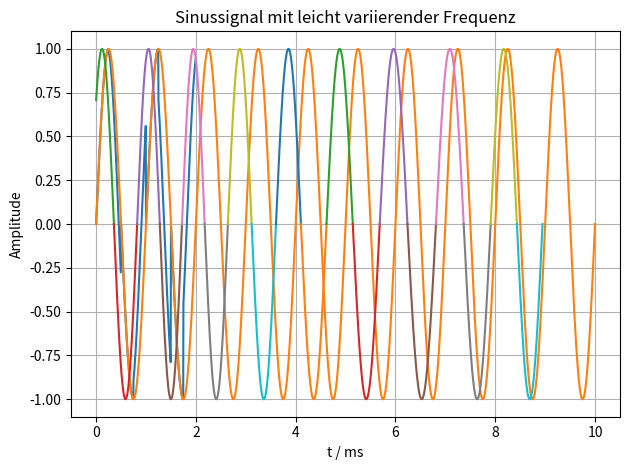
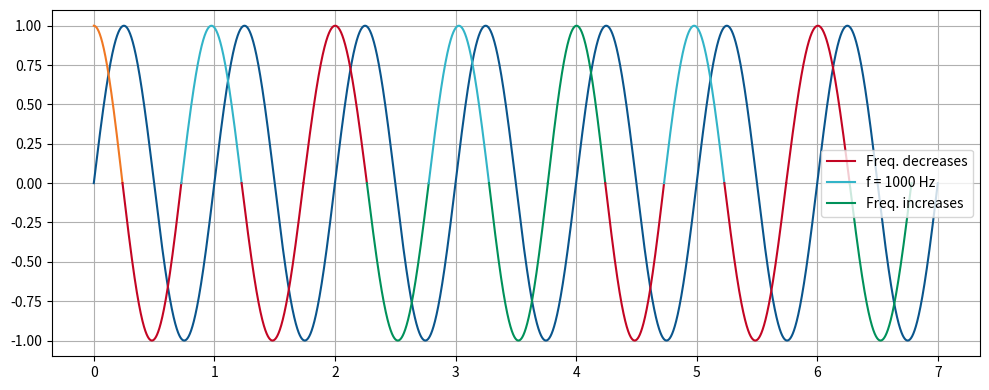

Source code (Python) for these figures, in order:
#!/usr/bin/env python3
# -*- coding: utf-8 -*-
"""
Created on Wed Dec  3 14:30:58 2025

[redacted]
"""


my_blue = (10/255,85/255,140/255)      #x/255 da HTMP bis 255 sene Farbscala hat und Matplotlib bis 1
my_red = (195/255, 5/255, 35/255)
my_green = (0/255, 145/255, 90/255)
my_orange = (240/255, 120/255, 35/255)
my_blue2 = (50/255, 180/255, 200/255)

#%%
import numpy as np
import matplotlib.pyplot as plt

# Grundparameter
f1 = 1000       # Hz, erste Frequenz
f2 = 1100       # Hz, zweite Frequenz
fs = 200000     # Samplingfrequenz
T = 2e-3        # Gesamtdauer in Sekunden

t = np.linspace(0, T, int(fs*T), endpoint=False)

# Zwei Frequenzen, die alle halbe Periode wechseln
signal = np.zeros_like(t)
period = 1/f1    # Periode der Grundfrequenz

for i, ti in enumerate(t):
    if (ti % (period/2)) < (period/4):
        f = f1
    else:
        f = f2
    signal[i] = np.sin(2*np.pi*f*ti)

plt.plot(t*1000, signal)
plt.xlabel("t / ms")
plt.ylabel("Amplitude")
plt.title("Sinussignal mit leicht variierender Frequenz")
plt.grid(True)
plt.tight_layout()
plt.show()

#%%

import numpy as np
import matplotlib.pyplot as plt




def find_zeros(x, y):
    """
    Findet Nullstellen eines diskreten Signals y(x) mittels
    Vorzeichenwechsel + linearer Interpolation.
    
    Parameter:
        x : array_like
            Zeit- bzw. Werte-Achse
        y : array_like
            Signalwerte
    
    Rückgabe:
        zeros : ndarray
            Exakt interpolierte Nullstellenpositionen
    """
    x = np.asarray(x)
    y = np.asarray(y)

    # Indexstellen der Vorzeichenwechsel finden
    idx = np.where(np.diff(np.sign(y)))[0]

    # lineare Interpolation der Nullstelle zwischen idx und idx+1
    zeros = x[idx] - y[idx] * (x[idx+1] - x[idx]) / (y[idx+1] - y[idx])

    return zeros

f_e = 875
f_d = 900
f_c = 925
f_b = 950
f_a = 975

f0 = 1000  # Hz, erste Frequenz

fa = 1025
fb = 1050
fc = 1075

fd = 1100  # Hz, zweite Frequenz
      
fe = 1125
ff = 1150
fg = 1175
fh = 1200

#fs = 200000     # Samplingfrequenz
T = 10e-3        # Gesamtdauer in Sekunden
t = np.linspace(0, T, 200000)

ref_sig = np.sin(f0 * 2*np.pi * t)

# #ns:
# zerof1 = find_zeros(t, sig1)
# zero1 = zerof1[1]
# print(zero1)

# idx_zero = np.searchsorted(t, zero1)
# t_cut = t[:idx_zero]
# sig1_cut = sig1[:idx_zero]

phi0 = np.pi / 4  # 45°

T1 = ((1/fb)/2)*3/4
t1 = np.linspace(0, T1,2000)
sig1 = np.sin(fb * 2*np.pi * t1 + phi0)


zero1 = t1[-1]
T2 = (1/fc)/2
t2 = np.linspace(zero1, zero1 + T2, 2000)
sig2 = -np.sin(2 * np.pi * fc * (t2 - zero1))

zero2 = t2[-1]
T3 = (1/fd)/2
t3 = np.linspace(zero2, zero2 + T3, 2000)
sig3 = np.sin(2 * np.pi * fd * (t3 - zero2))

zero3 = t3[-1]
T4 = (1/fe)/2
t4 = np.linspace(zero3, zero3 + T4, 2000)
sig4 = -np.sin(2 * np.pi * fe * (t4 - zero3))

zero4 = t4[-1]      
T5 = (1/fd)/2
t5 = np.linspace(zero4, zero4 + T5, 2000)
sig5 = np.sin(2 * np.pi * fd * (t5 - zero4))

zero5 = t5[-1]
T6 = (1/fc)/2
t6 = np.linspace(zero5, zero5 + T6, 2000)
sig6 = -np.sin(2 * np.pi * fc * (t6 - zero5))

zero6 = t6[-1]
T7 = (1/fb)/2
t7 = np.linspace(zero6, zero6 + T7, 2000)
sig7 = np.sin(2 * np.pi * fb * (t7 - zero6))

zero7 = t7[-1]
T8 = (1/fa)/2
t8 = np.linspace(zero7, zero7 + T8, 2000)
sig8 = -np.sin(2 * np.pi * fa * (t8 - zero7))

zero8 = t8[-1]
T9 = (1/f0)/2
t9 = np.linspace(zero8, zero8 + T9, 2000)
sig9 = np.sin(2 * np.pi * f0 * (t9 - zero8))

zero9 = t9[-1]
T10 = (1/f_a)/2
t10 = np.linspace(zero9, zero9 + T10, 2000)
sig10 = -np.sin(2 * np.pi * f_a * (t10 - zero9))

zero10 = t10[-1]
T11 = (1/f_b)/2
t11 = np.linspace(zero10, zero10 + T11, 2000)
sig11 = np.sin(2 * np.pi * f_b * (t11- zero10))

zero11 = t11[-1]
T12 = (1/f_c)/2
t12 = np.linspace(zero11, zero11 + T12, 2000)
sig12 = -np.sin(2 * np.pi * f_c * (t12- zero11))

zero12 = t12[-1]
T13 = (1/f_d)/2
t13 = np.linspace(zero12, zero12 + T13, 2000)
sig13 = np.sin(2 * np.pi * f_d * (t13- zero12))

zero13 = t13[-1]
T14 = (1/f_e)/2
t14 = np.linspace(zero13, zero13 + T14, 2000)
sig14 = -np.sin(2 * np.pi * f_e * (t14- zero13))

zero14 = t14[-1]
T15 = (1/f_d)/2
t15 = np.linspace(zero14, zero14 + T15, 2000)
sig15 = np.sin(2 * np.pi * f_d * (t15- zero14))

zero15 = t15[-1]
T16 = (1/f_c)/2
t16 = np.linspace(zero15, zero15 + T16, 2000)
sig16 = -np.sin(2 * np.pi * f_c * (t16- zero15))

zero16 = t16[-1]
T17 = (1/f_b)/2
t17 = np.linspace(zero16, zero16 + T17, 2000)
sig17 = np.sin(2 * np.pi * f_b * (t17- zero16))

zero17 = t17[-1]
T18 = (1/f_a)/2
t18 = np.linspace(zero17, zero17 + T18, 2000)
sig18 = -np.sin(2 * np.pi * f_a * (t18- zero17))




plt.plot(t * 1000,ref_sig)
plt.plot(t1 * 1000, sig1)
plt.plot(t2 * 1000, sig2)
plt.plot(t3 * 1000, sig3)
plt.plot(t4 * 1000, sig4)
plt.plot(t5 * 1000, sig5)
plt.plot(t6 * 1000, sig6)
plt.plot(t7 * 1000, sig7)
plt.plot(t8 * 1000, sig8)
plt.plot(t9 * 1000, sig9)
plt.plot(t10 * 1000, sig10)
plt.plot(t11 * 1000, sig11)
plt.plot(t12 * 1000, sig12)
plt.plot(t13 * 1000, sig13)
plt.plot(t14 * 1000, sig14)
plt.plot(t15 * 1000, sig15)
plt.plot(t16 * 1000, sig16)
plt.plot(t17 * 1000, sig17)
plt.plot(t18 * 1000, sig18)



plt.grid(True)
plt.tight_layout()
plt.show()

#%%

import numpy as np
import matplotlib.pyplot as plt

f_e = 875
f_d = 900
f_c = 925
f_b = 950
f_a = 975

f0 = 1000  # Hz, erste Frequenz

fa = 1025
fb = 1050
fc = 1075

fd = 1100  # Hz, zweite Frequenz
      
fe = 1125
ff = 1150
fg = 1175
fh = 1200

#fs = 200000     # Samplingfrequenz
T = 7e-3        # Gesamtdauer in Sekunden
t = np.linspace(0, T, 200000)

ref_sig = np.sin(f0 * 2*np.pi * t)



T1 = ((1/fb)/2)/2
t1 = np.linspace(0, T1,2000)
sig1 = np.cos(fb * 2*np.pi * t1)


zero1 = t1[-1]
T2 = (1/fa)/2
t2 = np.linspace(zero1, zero1 + T2, 2000)
sig2 = -np.sin(2 * np.pi * fa * (t2 - zero1))

zero2 = t2[-1]
T3 = (1/f0)/2
t3 = np.linspace(zero2, zero2 + T3, 2000)
sig3 = np.sin(2 * np.pi * f0 * (t3 - zero2))

zero3 = t3[-1]
T4 = (1/f_a)/2
t4 = np.linspace(zero3, zero3 + T4, 2000)
sig4 = -np.sin(2 * np.pi * f_a * (t4 - zero3))

zero4 = t4[-1]      
T5 = (1/f_b)/2
t5 = np.linspace(zero4, zero4 + T5, 2000)
sig5 = np.sin(2 * np.pi * f_b * (t5 - zero4))

zero5 = t5[-1]
T6 = (1/f_a)/2
t6 = np.linspace(zero5, zero5 + T6, 2000)
sig6 = -np.sin(2 * np.pi * f_a * (t6 - zero5))

zero6 = t6[-1]
T7 = (1/f0)/2
t7 = np.linspace(zero6, zero6 + T7, 2000)
sig7 = np.sin(2 * np.pi * f0 * (t7 - zero6))

zero7 = t7[-1]
T8 = (1/fa)/2
t8 = np.linspace(zero7, zero7 + T8, 2000)
sig8 = -np.sin(2 * np.pi * fa * (t8 - zero7))

zero8 = t8[-1]
T9 = (1/fb)/2
t9 = np.linspace(zero8, zero8 + T9, 2000)
sig9 = np.sin(2 * np.pi * fb * (t9 - zero8))

zero9 = t9[-1]
T10 = (1/fa)/2
t10 = np.linspace(zero9, zero9 + T10, 2000)
sig10 = -np.sin(2 * np.pi * fa * (t10 - zero9))

zero10 = t10[-1]
T11 = (1/f0)/2
t11 = np.linspace(zero10, zero10 + T11, 2000)
sig11 = np.sin(2 * np.pi * f0 * (t11- zero10))

zero11 = t11[-1]
T12 = (1/f_a)/2
t12 = np.linspace(zero11, zero11 + T12, 2000)
sig12 = -np.sin(2 * np.pi * f_a * (t12- zero11))

zero12 = t12[-1]
T13 = (1/f_b)/2
t13 = np.linspace(zero12, zero12 + T13, 2000)
sig13 = np.sin(2 * np.pi * f_b * (t13- zero12))

zero13 = t13[-1]
T14 = (1/f_a)/2
t14 = np.linspace(zero13, zero13 + T14, 2000)
sig14 = -np.sin(2 * np.pi * f_a * (t14- zero13))

zero14 = t14[-1]
T15 = (1/f_d)/2
t15 = np.linspace(zero14, zero14 + T15, 2000)
sig15 = np.sin(2 * np.pi * f_d * (t15- zero14))

zero15 = t15[-1]
T16 = (1/f_c)/2
t16 = np.linspace(zero15, zero15 + T16, 2000)
sig16 = -np.sin(2 * np.pi * f_c * (t16- zero15))

zero16 = t16[-1]
T17 = (1/f_b)/2
t17 = np.linspace(zero16, zero16 + T17, 2000)
sig17 = np.sin(2 * np.pi * f_b * (t17- zero16))

zero17 = t17[-1]
T18 = (1/f_a)/2
t18 = np.linspace(zero17, zero17 + T18, 2000)
sig18 = -np.sin(2 * np.pi * f_a * (t18- zero17))



plt.figure(figsize=(10,4), dpi = 100)
plt.plot(t * 1000,ref_sig, color = my_blue)
plt.plot(t1 * 1000, sig1, color = my_orange)
plt.plot(t2 * 1000, sig2, color = my_red, label='Freq. decreases')
plt.plot(t3 * 1000, sig3, color = my_blue2, label = 'f = 1000 Hz')
plt.plot(t4 * 1000, sig4, color = my_red)
plt.plot(t5 * 1000, sig5, color = my_red)
plt.plot(t6 * 1000, sig6, color = my_green, label='Freq. increases')
plt.plot(t7 * 1000, sig7, color = my_blue2)
plt.plot(t8 * 1000, sig8, color = my_green)
plt.plot(t9 * 1000, sig9, color = my_green)
plt.plot(t10 * 1000, sig10, color = my_red)
plt.plot(t11 * 1000, sig11, color = my_blue2)
plt.plot(t12 * 1000, sig12, color = my_red)
plt.plot(t13 * 1000, sig13, color = my_red)
plt.plot(t14 * 1000, sig14, color = my_green)
# plt.plot(t15 * 1000, sig15)
# plt.plot(t16 * 1000, sig16)
# plt.plot(t17 * 1000, sig17)
# plt.plot(t18 * 1000, sig18)


plt.legend()
plt.grid(True)
plt.tight_layout()
plt.show()


#%%








